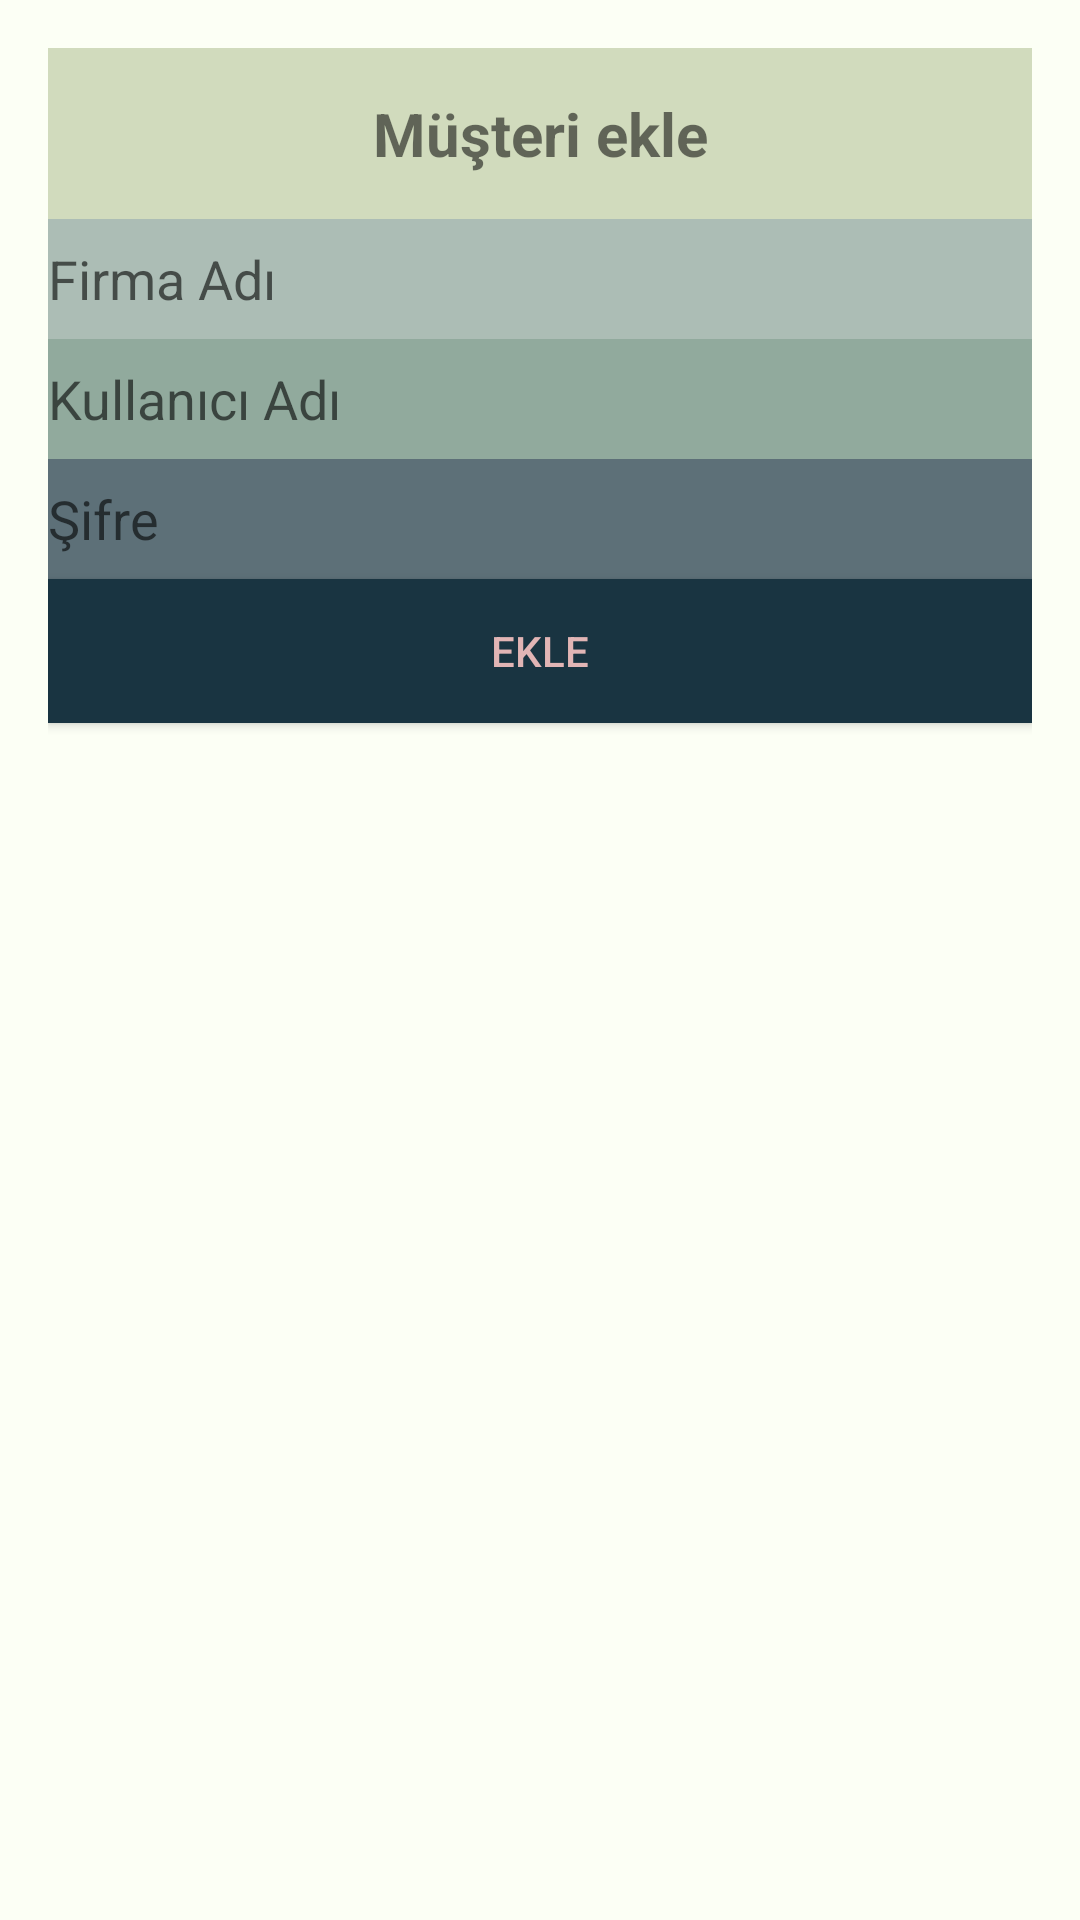

Layout XML and referenced resources for this Android screen:
<!-- AndroidManifest.xml: activity theme Theme.AppCompat.Light -->
<!-- res/layout/activity_musteriekle.xml -->
<?xml version="1.0" encoding="utf-8"?>
<LinearLayout xmlns:android="http://schemas.android.com/apk/res/android"
    xmlns:app="http://schemas.android.com/apk/res-auto"
    xmlns:tools="http://schemas.android.com/tools"
    android:layout_width="match_parent"
    android:layout_height="match_parent"
    android:background="#FCFFF5"
    android:orientation="vertical"
    android:padding="16dp"
    tools:context=".MusteriEkleActivity">
    <TextView
        android:layout_width="match_parent"
        android:layout_height="wrap_content"
        android:text="Müşteri ekle"
        android:background="#D1DBBD"
        android:textStyle="bold"
        android:gravity="center"
        android:padding="15dp"
        android:textSize="20dp"/>
    <EditText
        android:id="@+id/mfirmaAdiEditText"
        android:layout_width="match_parent"
        android:layout_height="40dp"
        android:background="#ACBDB5"
        android:hint="Firma Adı" />

    <EditText
        android:id="@+id/mkullaniciAdiEditText"
        android:layout_width="match_parent"
        android:layout_height="40dp"
        android:background="#91AA9D"
        android:hint="Kullanıcı Adı" />

    <EditText
        android:id="@+id/msifreEditText"
        android:layout_width="match_parent"
        android:layout_height="40dp"
        android:background="#5D7078"
        android:hint="Şifre"
        android:inputType="textPassword" />

    <Button
        android:id="@+id/mekleButton"
        android:layout_width="match_parent"
        android:layout_height="wrap_content"
        android:onClick="mekleButton"
        android:background="#193441"
        android:textColor="#E1B5B5"
        android:text="Ekle"/>
</LinearLayout>
<!-- resources referenced by this layout -->
<resources>

</resources>
